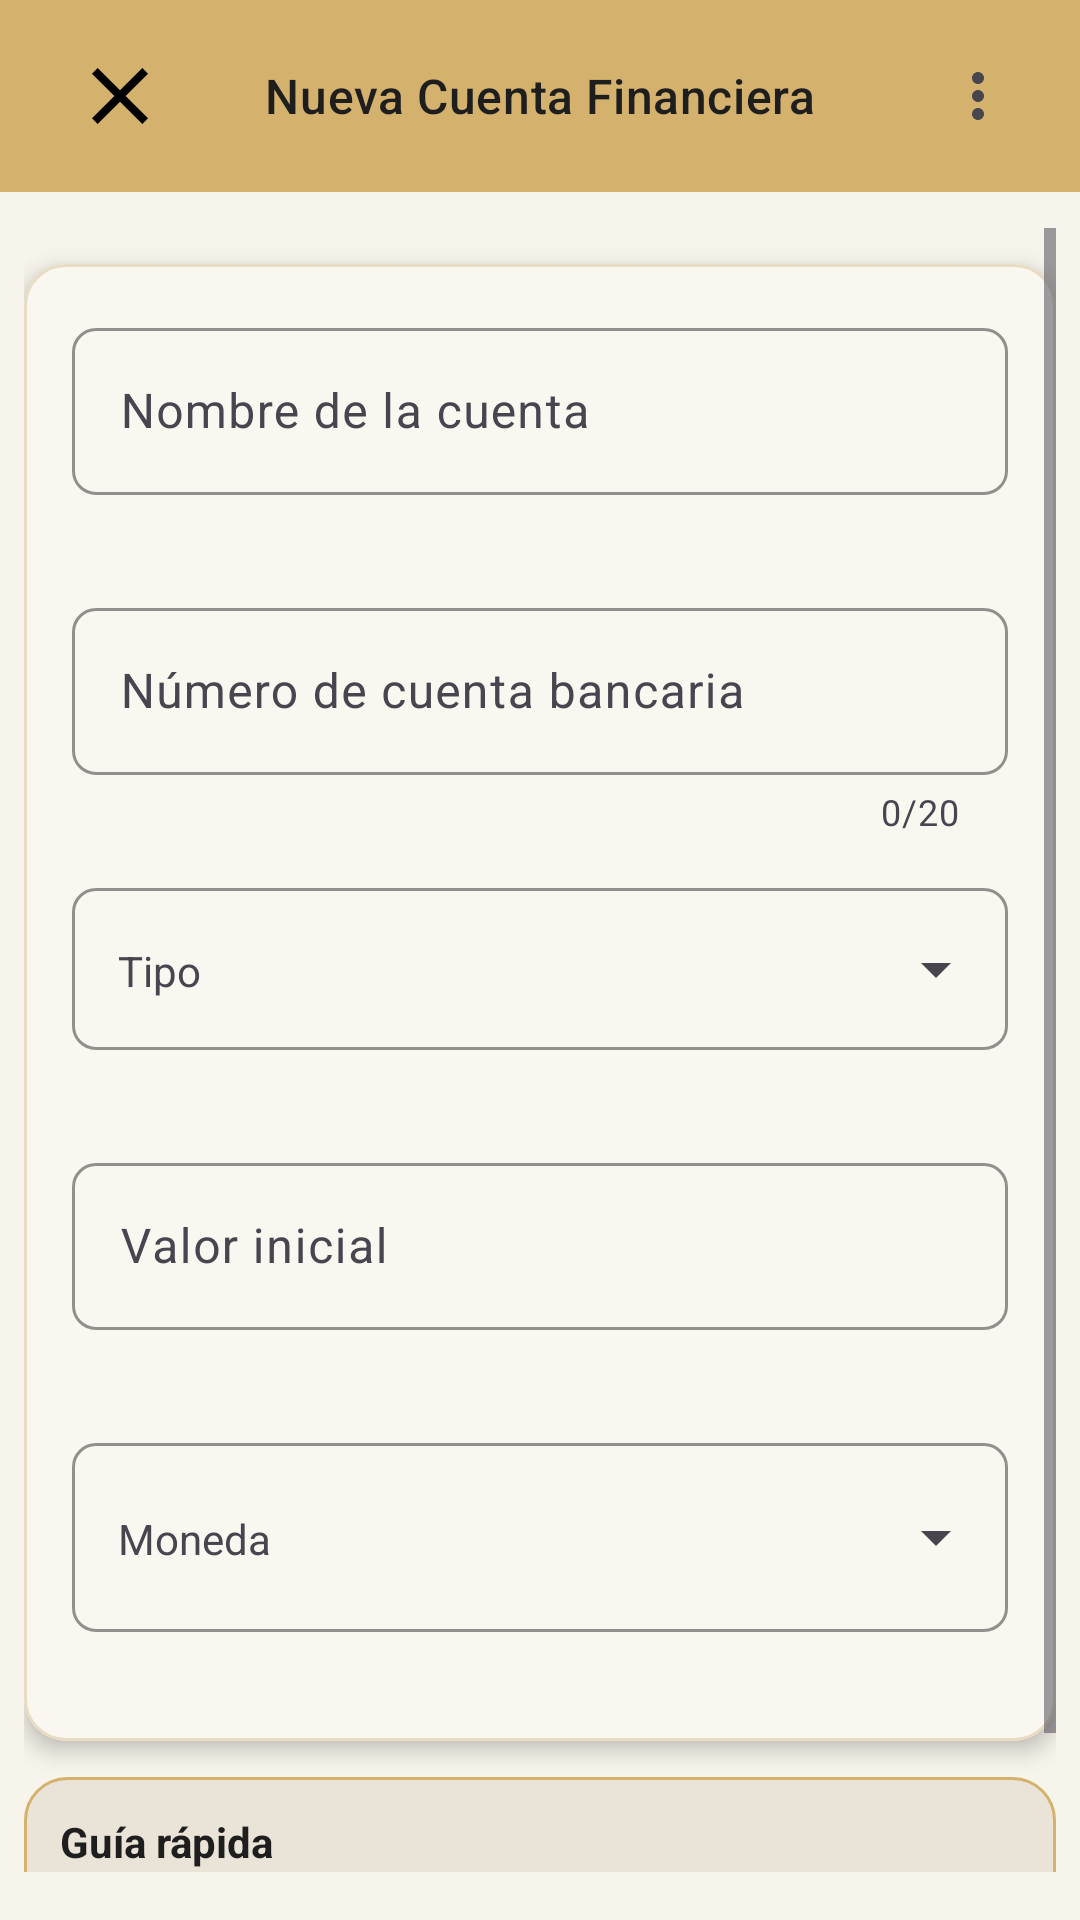

Android layout source for this screen:
<!-- AndroidManifest.xml: application theme Theme.Aureum -->
<!-- res/layout/activity_nueva_cuenta.xml -->
<androidx.coordinatorlayout.widget.CoordinatorLayout
    xmlns:android="http://schemas.android.com/apk/res/android"
    xmlns:app="http://schemas.android.com/apk/res-auto"
    android:layout_width="match_parent"
    android:layout_height="match_parent"
    android:background="@color/aureum_cream">

    
    <com.google.android.material.appbar.AppBarLayout
        android:layout_width="match_parent"
        android:layout_height="wrap_content"
        android:background="@color/aureum_gold"
        android:elevation="4dp">

        <com.google.android.material.appbar.MaterialToolbar
            android:id="@+id/toolbarNuevaCuenta"
            android:layout_width="match_parent"
            android:layout_height="?attr/actionBarSize"
            android:paddingHorizontal="12dp"
            app:title="Nueva Cuenta Financiera"
            app:titleTextColor="@color/aureum_text"
            app:titleCentered="true"
            app:titleTextAppearance="@style/ToolbarTitleSmall"
            app:navigationIcon="@drawable/ic_close_small"
            app:menu="@menu/menu_guardar_cuenta" />
    </com.google.android.material.appbar.AppBarLayout>

    
    <ScrollView
        android:layout_width="match_parent"
        android:layout_height="match_parent"
        android:layout_marginTop="0dp"
        android:paddingLeft="8dp"
        android:paddingRight="8dp"
        android:paddingTop="12dp"
        android:paddingBottom="16dp"
        android:fillViewport="true"
        app:layout_behavior="@string/appbar_scrolling_view_behavior">

        <LinearLayout
            android:layout_width="match_parent"
            android:layout_height="match_parent"
            android:orientation="vertical"
            android:gravity="top|center_horizontal">

            <com.google.android.material.card.MaterialCardView
                android:layout_width="match_parent"
                android:layout_height="wrap_content"
                android:layout_gravity="center"
                android:layout_marginTop="12dp"
                android:layout_marginHorizontal="0dp"
                app:cardCornerRadius="14dp"
                app:cardElevation="4dp"
                app:strokeWidth="1dp"
                app:strokeColor="@color/aureum_beige"
                app:cardBackgroundColor="@color/aureumCard">

                <LinearLayout
                    android:layout_width="match_parent"
                    android:layout_height="wrap_content"
                    android:orientation="vertical"
                    android:padding="16dp">

            
            <com.google.android.material.textfield.TextInputLayout
                android:id="@+id/tilNombre"
                android:layout_width="match_parent"
                android:layout_height="wrap_content"
                android:hint="Nombre de la cuenta"
                app:boxBackgroundMode="outline"
                app:boxCornerRadiusTopStart="8dp"
                app:boxCornerRadiusTopEnd="8dp"
                app:boxCornerRadiusBottomStart="8dp"
                app:boxCornerRadiusBottomEnd="8dp"
                app:boxStrokeColor="@color/aureum_beige"
                app:boxStrokeWidth="1dp"
                app:boxStrokeWidthFocused="2dp"
                app:errorEnabled="true">

                <com.google.android.material.textfield.TextInputEditText
                    android:id="@+id/etNombreCuenta"
                    android:layout_width="match_parent"
                    android:layout_height="wrap_content"
                    android:inputType="textCapWords"/>
            </com.google.android.material.textfield.TextInputLayout>

            
            <com.google.android.material.textfield.TextInputLayout
                android:id="@+id/tilNumero"
                android:layout_width="match_parent"
                android:layout_height="wrap_content"
                android:layout_marginTop="12dp"
                android:hint="Número de cuenta bancaria"
                app:boxBackgroundMode="outline"
                app:boxCornerRadiusTopStart="8dp"
                app:boxCornerRadiusTopEnd="8dp"
                app:boxCornerRadiusBottomStart="8dp"
                app:boxCornerRadiusBottomEnd="8dp"
                app:boxStrokeColor="@color/aureum_beige"
                app:boxStrokeWidth="1dp"
                app:boxStrokeWidthFocused="2dp"
                app:errorEnabled="true"
                app:counterEnabled="true"
                app:counterMaxLength="20">

                <com.google.android.material.textfield.TextInputEditText
                    android:id="@+id/etNumeroCuenta"
                    android:layout_width="match_parent"
                    android:layout_height="wrap_content"
                    android:inputType="number"
                    android:maxLength="20"/>
            </com.google.android.material.textfield.TextInputLayout>

            
            <com.google.android.material.textfield.TextInputLayout
                android:id="@+id/tilTipo"
                android:layout_width="match_parent"
                android:layout_height="wrap_content"
                android:layout_marginTop="12dp"
                android:hint=" Tipo"
                app:boxBackgroundMode="outline"
                app:boxCornerRadiusTopStart="8dp"
                app:boxCornerRadiusTopEnd="8dp"
                app:boxCornerRadiusBottomStart="8dp"
                app:boxCornerRadiusBottomEnd="8dp"
                app:boxStrokeColor="@color/aureum_beige"
                app:boxStrokeWidth="1dp"
                app:boxStrokeWidthFocused="2dp"
                app:endIconMode="dropdown_menu"
                app:errorEnabled="true">

                <com.google.android.material.textfield.MaterialAutoCompleteTextView
                    android:id="@+id/etTipoCuenta"
                    android:layout_width="match_parent"
                    android:layout_height="54dp"
                    android:inputType="none"
                    android:paddingStart="12dp"
                    android:paddingTop="12dp"
                    android:paddingEnd="12dp"
                    android:paddingBottom="10dp"
                    android:textColor="@color/aureum_text"
                    android:textSize="14sp" />
            </com.google.android.material.textfield.TextInputLayout>

            
            <com.google.android.material.textfield.TextInputLayout
                android:id="@+id/tilValorInicial"
                android:layout_width="match_parent"
                android:layout_height="wrap_content"
                android:layout_marginTop="12dp"
                android:hint="Valor inicial"
                app:boxBackgroundMode="outline"
                app:boxCornerRadiusTopStart="8dp"
                app:boxCornerRadiusTopEnd="8dp"
                app:boxCornerRadiusBottomStart="8dp"
                app:boxCornerRadiusBottomEnd="8dp"
                app:boxStrokeColor="@color/aureum_beige"
                app:boxStrokeWidth="1dp"
                app:boxStrokeWidthFocused="2dp"
                app:errorEnabled="true">

                <com.google.android.material.textfield.TextInputEditText
                    android:id="@+id/etValorInicial"
                    android:layout_width="match_parent"
                    android:layout_height="wrap_content"
                    android:inputType="numberDecimal"/>
            </com.google.android.material.textfield.TextInputLayout>

            
            <com.google.android.material.textfield.TextInputLayout
                android:id="@+id/tilMoneda"
                android:layout_width="match_parent"
                android:layout_height="wrap_content"
                android:layout_marginTop="12dp"
                android:hint=" Moneda"
                app:boxBackgroundMode="outline"
                app:boxCornerRadiusBottomEnd="8dp"
                app:boxCornerRadiusBottomStart="8dp"
                app:boxCornerRadiusTopEnd="8dp"
                app:boxCornerRadiusTopStart="8dp"
                app:boxStrokeColor="@color/aureum_beige"
                app:boxStrokeWidth="1dp"
                app:boxStrokeWidthFocused="2dp"
                app:endIconMode="dropdown_menu"
                app:errorEnabled="true">

                <com.google.android.material.textfield.MaterialAutoCompleteTextView
                    android:id="@+id/spMoneda"
                    android:layout_width="match_parent"
                    android:layout_height="63dp"
                    android:inputType="none"
                    android:paddingStart="12dp"
                    android:paddingTop="12dp"
                    android:paddingEnd="12dp"
                    android:paddingBottom="10dp"
                    android:textColor="@color/aureum_text"
                    android:textSize="14sp" />
            </com.google.android.material.textfield.TextInputLayout>

                </LinearLayout>
            </com.google.android.material.card.MaterialCardView>

            <LinearLayout
                android:layout_width="match_parent"
                android:layout_height="wrap_content"
                android:orientation="vertical"
                android:layout_marginTop="12dp"
                android:padding="12dp"
                android:background="@drawable/bg_campo_cuenta">

                <TextView
                    android:layout_width="wrap_content"
                    android:layout_height="wrap_content"
                    android:text="Guía rápida"
                    android:textStyle="bold"
                    android:textColor="@color/aureum_text"/>

                <TextView
                    android:layout_width="match_parent"
                    android:layout_height="wrap_content"
                    android:layout_marginTop="6dp"
                    android:text="• Número: exactamente 20 dígitos\n• Valor inicial: mayor a 0\n• Revisa moneda y tipo antes de guardar"
                    android:textColor="@color/aureum_text"
                    android:alpha="0.9"/>
            </LinearLayout>
        </LinearLayout>
    </ScrollView>
</androidx.coordinatorlayout.widget.CoordinatorLayout>
<!-- resources referenced by this layout -->
<resources>
  <color name="aureumCard">#FFFFFF</color>
  <color name="aureum_beige">#E8DCC5</color>
  <color name="aureum_cream">#F7F4EB</color>
  <color name="aureum_gold">#D4B26D</color>
  <color name="aureum_text">#1E1E1E</color>
  <!-- drawable bg_campo_cuenta (drawable) -->
  <?xml version="1.0" encoding="utf-8"?>
  <shape xmlns:android="http://schemas.android.com/apk/res/android"
      android:shape="rectangle">
      <solid android:color="@color/aureum_cream_dark" />
      <stroke
          android:width="1dp"
          android:color="@color/aureum_gold" />
      <corners android:radius="14dp" />
      <padding
          android:left="10dp"
          android:top="6dp"
          android:right="10dp"
          android:bottom="6dp" />
  </shape>
  <!-- drawable ic_close_small (drawable) -->
  <vector xmlns:android="http://schemas.android.com/apk/res/android"
      android:width="32dp"
      android:height="32dp"
      android:viewportWidth="24"
      android:viewportHeight="24">
      <path
          android:fillColor="#000000"
          android:pathData="M19,6.41L17.59,5 12,10.59 6.41,5 5,6.41 10.59,12 5,17.59 6.41,19 12,13.41 17.59,19 19,17.59 13.41,12z"/>
  </vector>
  <style name="ToolbarTitleSmall" parent="TextAppearance.MaterialComponents.Headline6">
          <item name="android:textSize">16sp</item>
          <item name="android:textColor">@color/aureum_text</item>
      </style>
  <style name="Theme.Aureum" parent="Theme.Material3.Light.NoActionBar">
          
          <item name="android:statusBarColor">@android:color/transparent</item>
          <item name="android:windowLightStatusBar">true</item>
  
          
          <item name="colorPrimary">@color/aureum_gold</item>
          <item name="colorOnPrimary">@color/white</item>
          <item name="colorSecondary">@color/aureum_gold</item>
          <item name="colorOnSecondary">@color/black</item>
          <item name="colorTertiary">@color/aureum_cream_dark</item>
          <item name="colorSurface">@color/white</item>
          <item name="colorOnSurface">@color/aureum_text</item>
          <item name="android:colorBackground">@color/white</item>
  
          
          <item name="materialButtonStyle">@style/PlainButton</item>
          <item name="buttonStyle">@style/PlainButton</item>
  
          
          <item name="shapeAppearanceSmallComponent">@style/Shape.Rounded</item>
          <item name="shapeAppearanceMediumComponent">@style/Shape.Rounded</item>
          <item name="shapeAppearanceLargeComponent">@style/Shape.Rounded</item>
  
          
          <item name="materialThemeOverlay">@style/ThemeOverlay.Aureum</item>
      </style>
  <color name="aureum_cream_dark">#E9E4D7</color>
  <color name="white">#FFFFFFFF</color>
  <color name="black">#000000</color>
  <style name="PlainButton">
          <item name="android:insetTop">0dp</item>
          <item name="android:insetBottom">0dp</item>
          <item name="android:paddingHorizontal">12dp</item>
          <item name="android:stateListAnimator">@null</item>
          <item name="android:elevation">1dp</item>
          <item name="android:backgroundTint">@null</item>
          <item name="android:textAllCaps">false</item>
      </style>
  <style name="Shape.Rounded" parent="">
          <item name="cornerFamily">rounded</item>
          <item name="cornerSize">24dp</item>
      </style>
  <style name="ThemeOverlay.Aureum" parent="">
          
      </style>
</resources>
